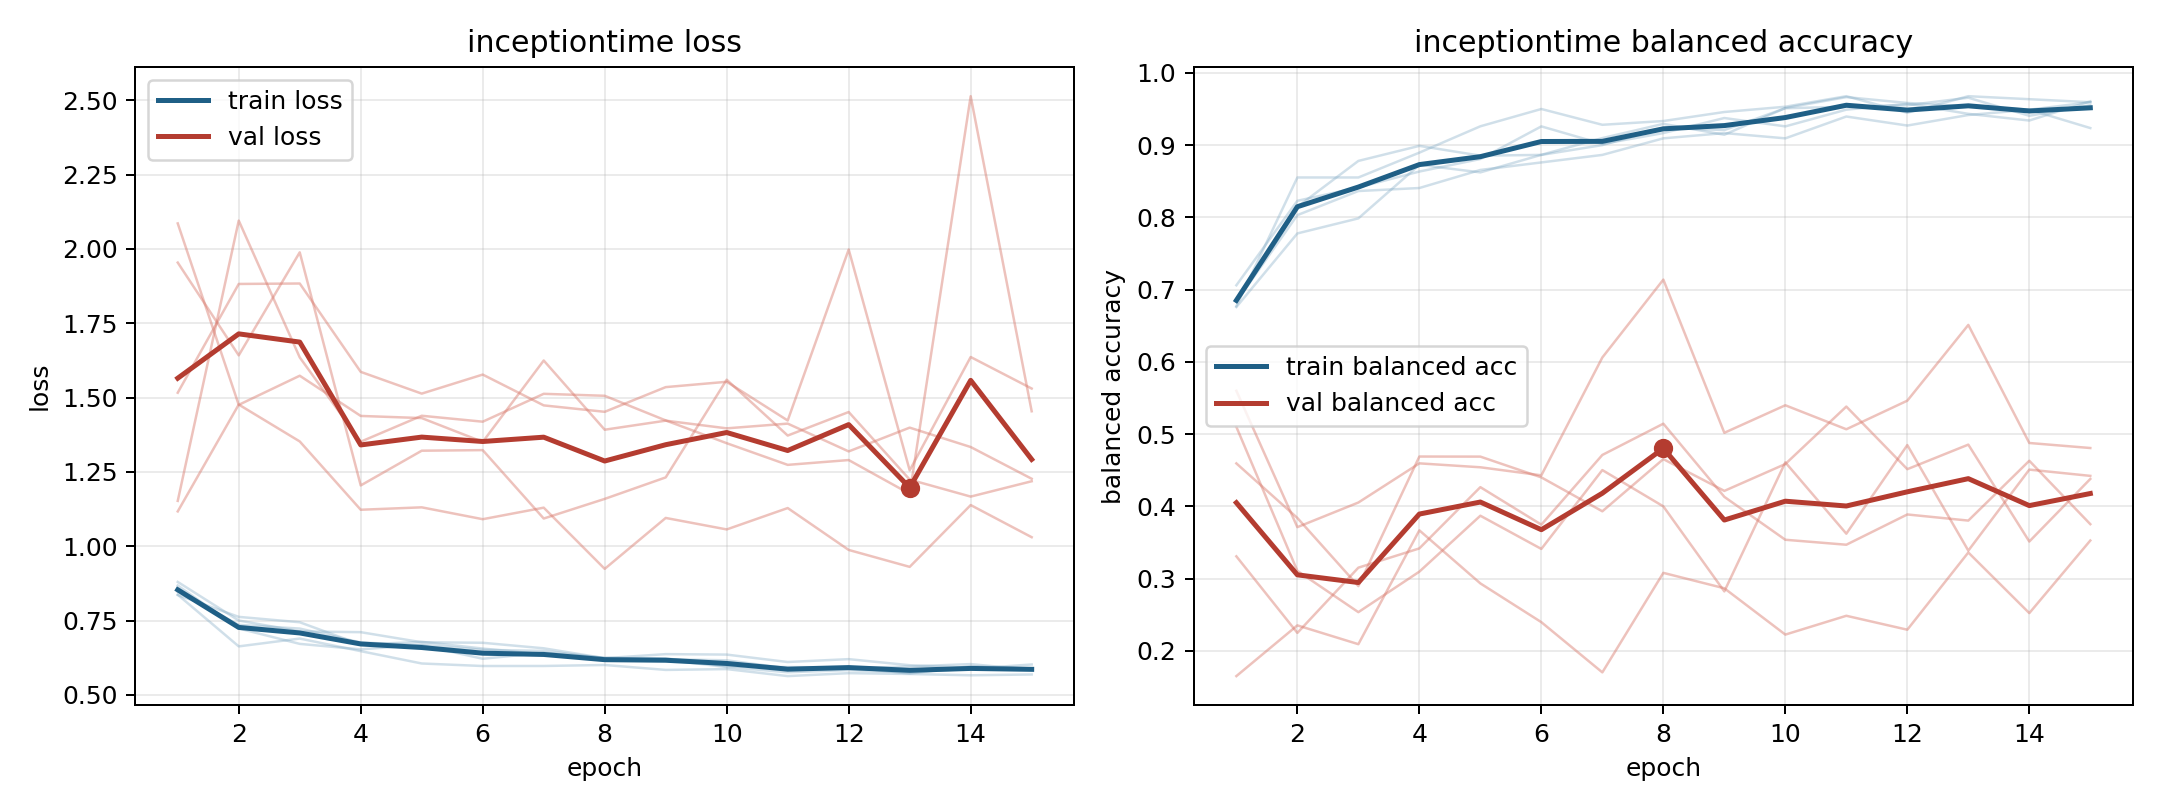

Values plotted in this chart, from the file beside it:
model, fold, epoch, train_loss, train_balanced_accuracy, val_loss, val_balanced_accuracy
inceptiontime, 1, 1, 0.8359, 0.6759, 1.516, 0.1651
inceptiontime, 1, 2, 0.7624, 0.7778, 1.882, 0.2353
inceptiontime, 1, 3, 0.7442, 0.7986, 1.884, 0.2093
inceptiontime, 1, 4, 0.6692, 0.8727, 1.586, 0.3668
inceptiontime, 1, 5, 0.6784, 0.8623, 1.513, 0.2934
inceptiontime, 1, 6, 0.6558, 0.8866, 1.577, 0.2398
inceptiontime, 1, 7, 0.6363, 0.9097, 1.474, 0.1703
inceptiontime, 1, 8, 0.6194, 0.9294, 1.452, 0.308
inceptiontime, 1, 9, 0.618, 0.9144, 1.535, 0.2867
inceptiontime, 1, 10, 0.5935, 0.9514, 1.553, 0.2226
inceptiontime, 1, 11, 0.576, 0.9664, 1.423, 0.2486
inceptiontime, 1, 12, 0.5833, 0.9583, 1.998, 0.2293
inceptiontime, 1, 13, 0.5756, 0.9537, 1.255, 0.3362
inceptiontime, 1, 14, 0.5879, 0.9491, 1.636, 0.2523
inceptiontime, 1, 15, 0.6022, 0.9236, 1.53, 0.3528
inceptiontime, 2, 1, 0.8468, 0.706, 2.086, 0.51
inceptiontime, 2, 2, 0.7354, 0.8229, 1.475, 0.3108
inceptiontime, 2, 3, 0.723, 0.8414, 1.573, 0.2536
inceptiontime, 2, 4, 0.6762, 0.8634, 1.438, 0.3097
inceptiontime, 2, 5, 0.667, 0.8808, 1.431, 0.3871
inceptiontime, 2, 6, 0.6214, 0.9259, 1.351, 0.3411
inceptiontime, 2, 7, 0.6417, 0.9016, 1.625, 0.4503
inceptiontime, 2, 8, 0.6249, 0.9167, 1.392, 0.4
inceptiontime, 2, 9, 0.6202, 0.9375, 1.422, 0.2824
inceptiontime, 2, 10, 0.6162, 0.9259, 1.396, 0.461
inceptiontime, 2, 11, 0.5891, 0.9491, 1.412, 0.3622
inceptiontime, 2, 12, 0.5896, 0.9572, 1.319, 0.4849
inceptiontime, 2, 13, 0.5954, 0.9433, 1.399, 0.3388
inceptiontime, 2, 14, 0.6035, 0.934, 1.334, 0.4509
inceptiontime, 2, 15, 0.5841, 0.9606, 1.227, 0.4422
inceptiontime, 3, 1, 0.8368, 0.6771, 1.152, 0.4595
inceptiontime, 3, 2, 0.6631, 0.8552, 2.095, 0.384
inceptiontime, 3, 3, 0.6894, 0.8552, 1.635, 0.2897
inceptiontime, 3, 4, 0.647, 0.8896, 1.352, 0.469
inceptiontime, 3, 5, 0.6055, 0.926, 1.439, 0.4689
inceptiontime, 3, 6, 0.597, 0.95, 1.419, 0.4401
inceptiontime, 3, 7, 0.5972, 0.9281, 1.513, 0.3932
inceptiontime, 3, 8, 0.6005, 0.9333, 1.506, 0.4654
inceptiontime, 3, 9, 0.5839, 0.9458, 1.423, 0.4214
inceptiontime, 3, 10, 0.5867, 0.9531, 1.346, 0.4586
inceptiontime, 3, 11, 0.5631, 0.9677, 1.274, 0.5382
inceptiontime, 3, 12, 0.573, 0.9448, 1.29, 0.4515
inceptiontime, 3, 13, 0.5703, 0.9677, 1.176, 0.4855
inceptiontime, 3, 14, 0.5658, 0.9635, 2.514, 0.3514
inceptiontime, 3, 15, 0.5686, 0.9594, 1.454, 0.438
inceptiontime, 4, 1, 0.8799, 0.6833, 1.954, 0.3309
inceptiontime, 4, 2, 0.7501, 0.8031, 1.642, 0.2249
inceptiontime, 4, 3, 0.7133, 0.8365, 1.988, 0.3152
inceptiontime, 4, 4, 0.7109, 0.8406, 1.204, 0.3419
inceptiontime, 4, 5, 0.6769, 0.8656, 1.321, 0.4266
inceptiontime, 4, 6, 0.6752, 0.876, 1.323, 0.3747
inceptiontime, 4, 7, 0.6566, 0.8865, 1.093, 0.4712
inceptiontime, 4, 8, 0.6234, 0.9094, 1.159, 0.5144
inceptiontime, 4, 9, 0.637, 0.9167, 1.231, 0.4132
inceptiontime, 4, 10, 0.6355, 0.9094, 1.56, 0.3538
inceptiontime, 4, 11, 0.6105, 0.9396, 1.372, 0.3469
inceptiontime, 4, 12, 0.6202, 0.9271, 1.451, 0.3888
inceptiontime, 4, 13, 0.5997, 0.9417, 1.224, 0.3804
inceptiontime, 4, 14, 0.5906, 0.949, 1.167, 0.4631
inceptiontime, 4, 15, 0.5864, 0.9594, 1.218, 0.3754
... 15 more rows
